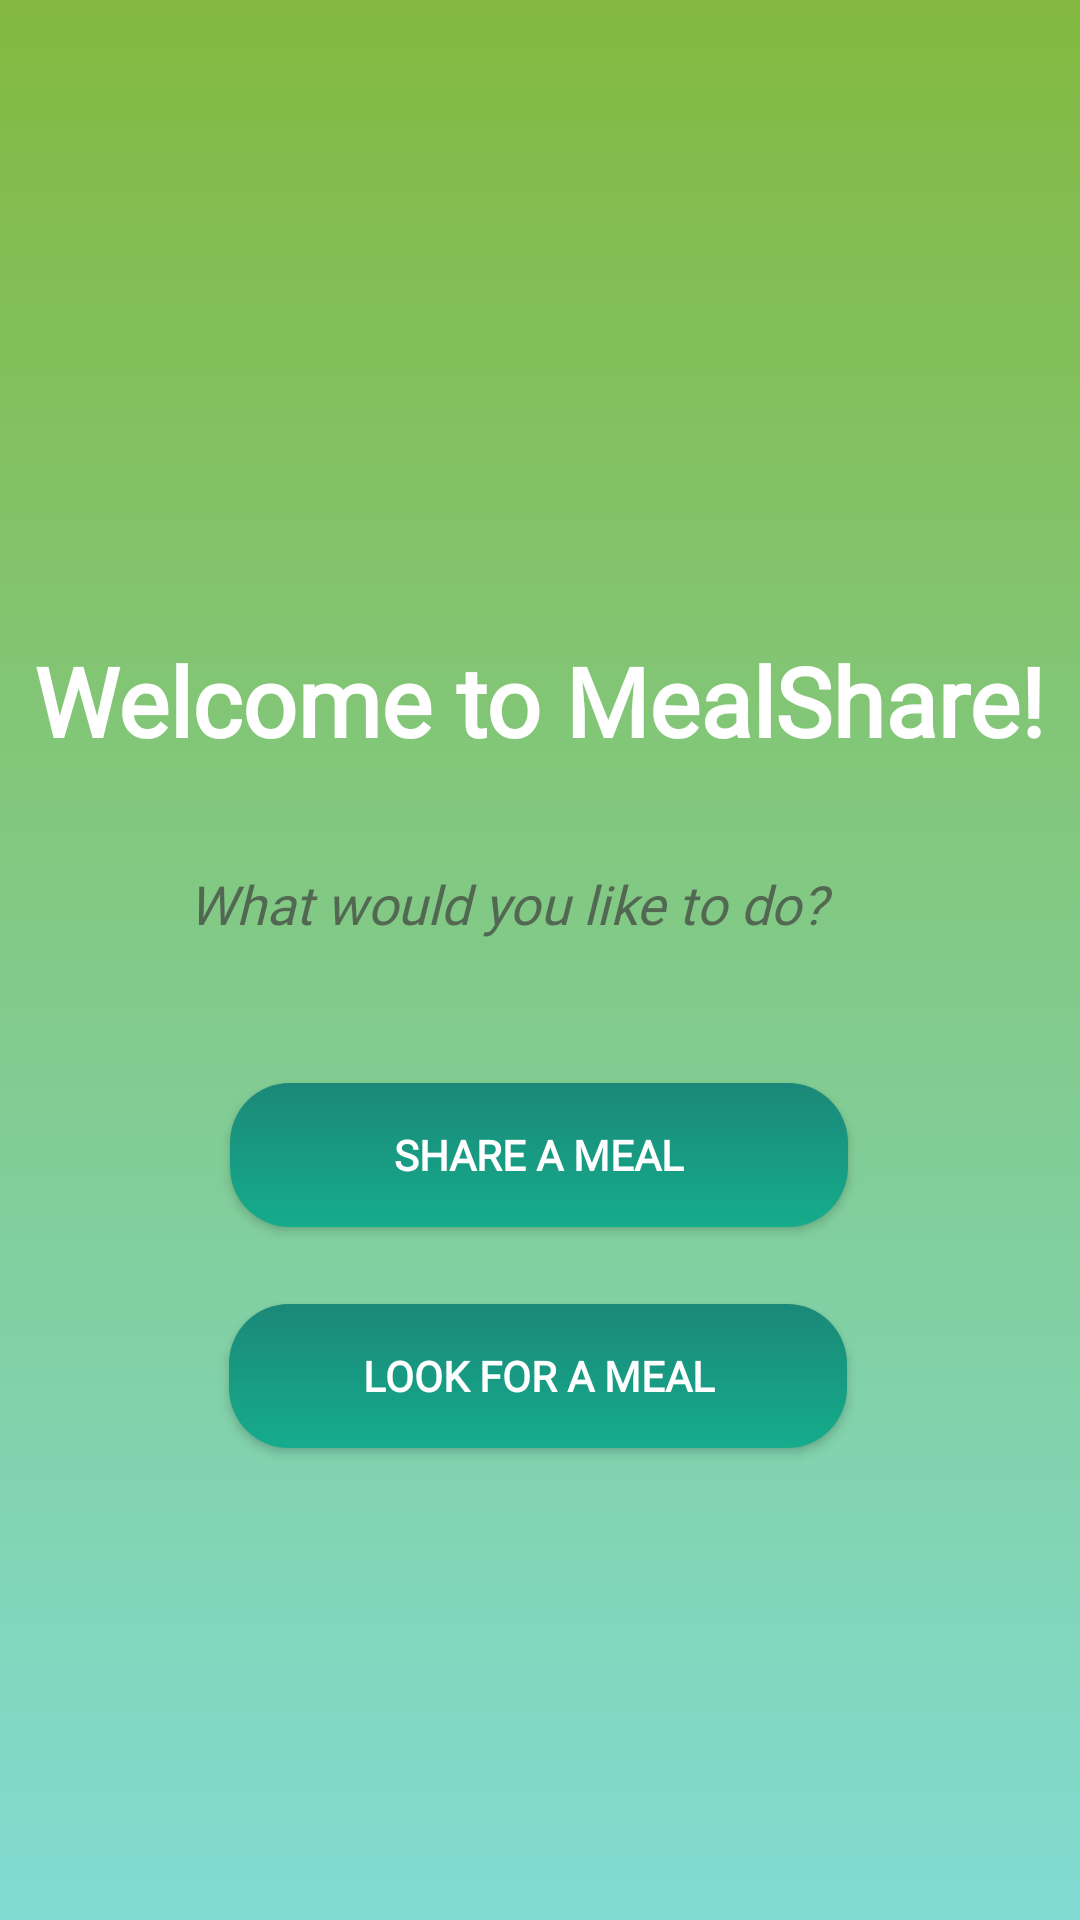

Write the Android layout XML for this screen, with the resource values it uses.
<!-- AndroidManifest.xml: application theme AppTheme -->
<!-- res/layout/activity_main.xml -->
<?xml version="1.0" encoding="utf-8"?>
<androidx.constraintlayout.widget.ConstraintLayout xmlns:android="http://schemas.android.com/apk/res/android"
    xmlns:app="http://schemas.android.com/apk/res-auto"
    xmlns:tools="http://schemas.android.com/tools"
    android:layout_width="match_parent"
    android:layout_height="match_parent"
    tools:context=".MainActivity"
    android:background="@drawable/main_header_selector">

    <TextView
        android:id="@+id/welcomelabel"
        android:layout_width="wrap_content"
        android:layout_height="wrap_content"
        android:layout_marginTop="212dp"
        android:fontFamily="@font/quicksand"
        android:text="@string/welcome_txt"
        android:textAppearance="@style/TextAppearance.AppCompat.Large"
        android:textColor="#FFFFFF"
        android:textSize="32sp"
        android:textStyle="bold"
        app:layout_constraintBottom_toTopOf="@+id/welcomelabel2"
        app:layout_constraintEnd_toEndOf="parent"
        app:layout_constraintHorizontal_bias="0.497"
        app:layout_constraintLeft_toLeftOf="parent"
        app:layout_constraintRight_toRightOf="parent"
        app:layout_constraintStart_toStartOf="parent"
        app:layout_constraintTop_toTopOf="parent"
        app:layout_constraintVertical_bias="0.0" />

    <Button
        android:id="@+id/FindMealButton"
        android:layout_width="206dp"
        android:layout_height="48dp"
        android:background="@drawable/request_button"
        android:fontFamily="@font/quicksand"
        android:onClick="onFindMeal"
        android:text="@string/lookbutton_txt"
        android:textColor="#ffffff"
        android:textStyle="bold"
        app:layout_constraintBottom_toBottomOf="parent"
        app:layout_constraintEnd_toEndOf="parent"
        app:layout_constraintHorizontal_bias="0.496"
        app:layout_constraintStart_toStartOf="parent"
        app:layout_constraintTop_toBottomOf="@+id/SharingMeal"
        app:layout_constraintVertical_bias="0.14" />

    <androidx.constraintlayout.widget.Guideline
        android:id="@+id/guideline2"
        android:layout_width="wrap_content"
        android:layout_height="wrap_content"
        android:orientation="horizontal"
        app:layout_constraintBottom_toBottomOf="parent"
        app:layout_constraintEnd_toEndOf="parent"
        app:layout_constraintGuide_begin="325dp"
        app:layout_constraintStart_toStartOf="parent"
        app:layout_constraintTop_toTopOf="parent" />

    <Button
        android:id="@+id/SharingMeal"
        android:layout_width="206dp"
        android:layout_height="48dp"
        android:layout_marginTop="36dp"
        android:background="@drawable/request_button"
        android:fontFamily="@font/quicksand"
        android:onClick="onShareMeal"
        android:text="@string/sharebutton_txt"
        android:textStyle="bold"
        android:textColor="#ffffff"
        app:layout_constraintEnd_toEndOf="parent"
        app:layout_constraintHorizontal_bias="0.497"
        app:layout_constraintStart_toStartOf="parent"
        app:layout_constraintTop_toTopOf="@+id/guideline2" />

    <TextView
        android:id="@+id/welcomelabel2"
        android:layout_width="234dp"
        android:layout_height="32dp"
        android:layout_marginBottom="4dp"
        android:fontFamily="@font/quicksand"
        android:text="@string/welcome2_txt"
        android:textAppearance="@style/TextAppearance.AppCompat.Medium"
        android:textColor="#AD3D3A3A"
        android:textSize="18sp"

        android:textStyle="italic"
        app:layout_constraintBottom_toTopOf="@+id/guideline2"
        app:layout_constraintEnd_toEndOf="parent"
        app:layout_constraintHorizontal_bias="0.497"
        app:layout_constraintStart_toStartOf="parent" />

</androidx.constraintlayout.widget.ConstraintLayout>
<!-- resources referenced by this layout -->
<resources>
  <!-- drawable main_header_selector (drawable) -->
  <?xml version="1.0" encoding="utf-8"?>
  <selector xmlns:android="http://schemas.android.com/apk/res/android">
      <item>
          <shape>
              <gradient
                  android:angle="90"
                  android:startColor="#81DBD2"
                  android:endColor="#83B940"
                  android:type="linear" />
          </shape>
      </item>
  </selector>
  <!-- drawable request_button (drawable) -->
  <?xml version="1.0" encoding="utf-8" ?>
  <selector xmlns:android="http://schemas.android.com/apk/res/android">
      <item android:state_pressed="false" >
          <shape>
              <gradient android:startColor="#1B8878"
                  android:endColor="#15AC8C"
                  android:angle="270" />
              <corners android:radius="20dp" />
          </shape>
      </item>
      <item android:state_pressed="true" >
          <shape>
              <gradient android:startColor="#148DA0"
              android:endColor="#0BCCF0"
              android:angle="270" />
              <corners android:radius="20dp" />
          </shape>
      </item>
  </selector>
  <string name="lookbutton_txt">Look for a Meal</string>
  <string name="sharebutton_txt">Share a Meal</string>
  <string name="welcome2_txt">What would you like to do?</string>
  <string name="welcome_txt">Welcome to MealShare!</string>
  <style name="TextAppearance.AppCompat.Large">TextAppearance.AppCompat.Large</style>
  <style name="TextAppearance.AppCompat.Medium">TextAppearace.AppCompat.Medium</style>
  <style name="AppTheme" parent="Theme.AppCompat.Light.DarkActionBar">
          
          <item name="colorPrimary">@color/colorPrimary</item>
          <item name="colorPrimaryDark">@color/colorPrimaryDark</item>
          <item name="colorAccent">@color/colorAccent</item>
      </style>
  <color name="colorPrimary">#66bb6a</color>
  <color name="colorPrimaryDark">#338a3e</color>
  <color name="colorAccent">#BB66B7</color>
</resources>
